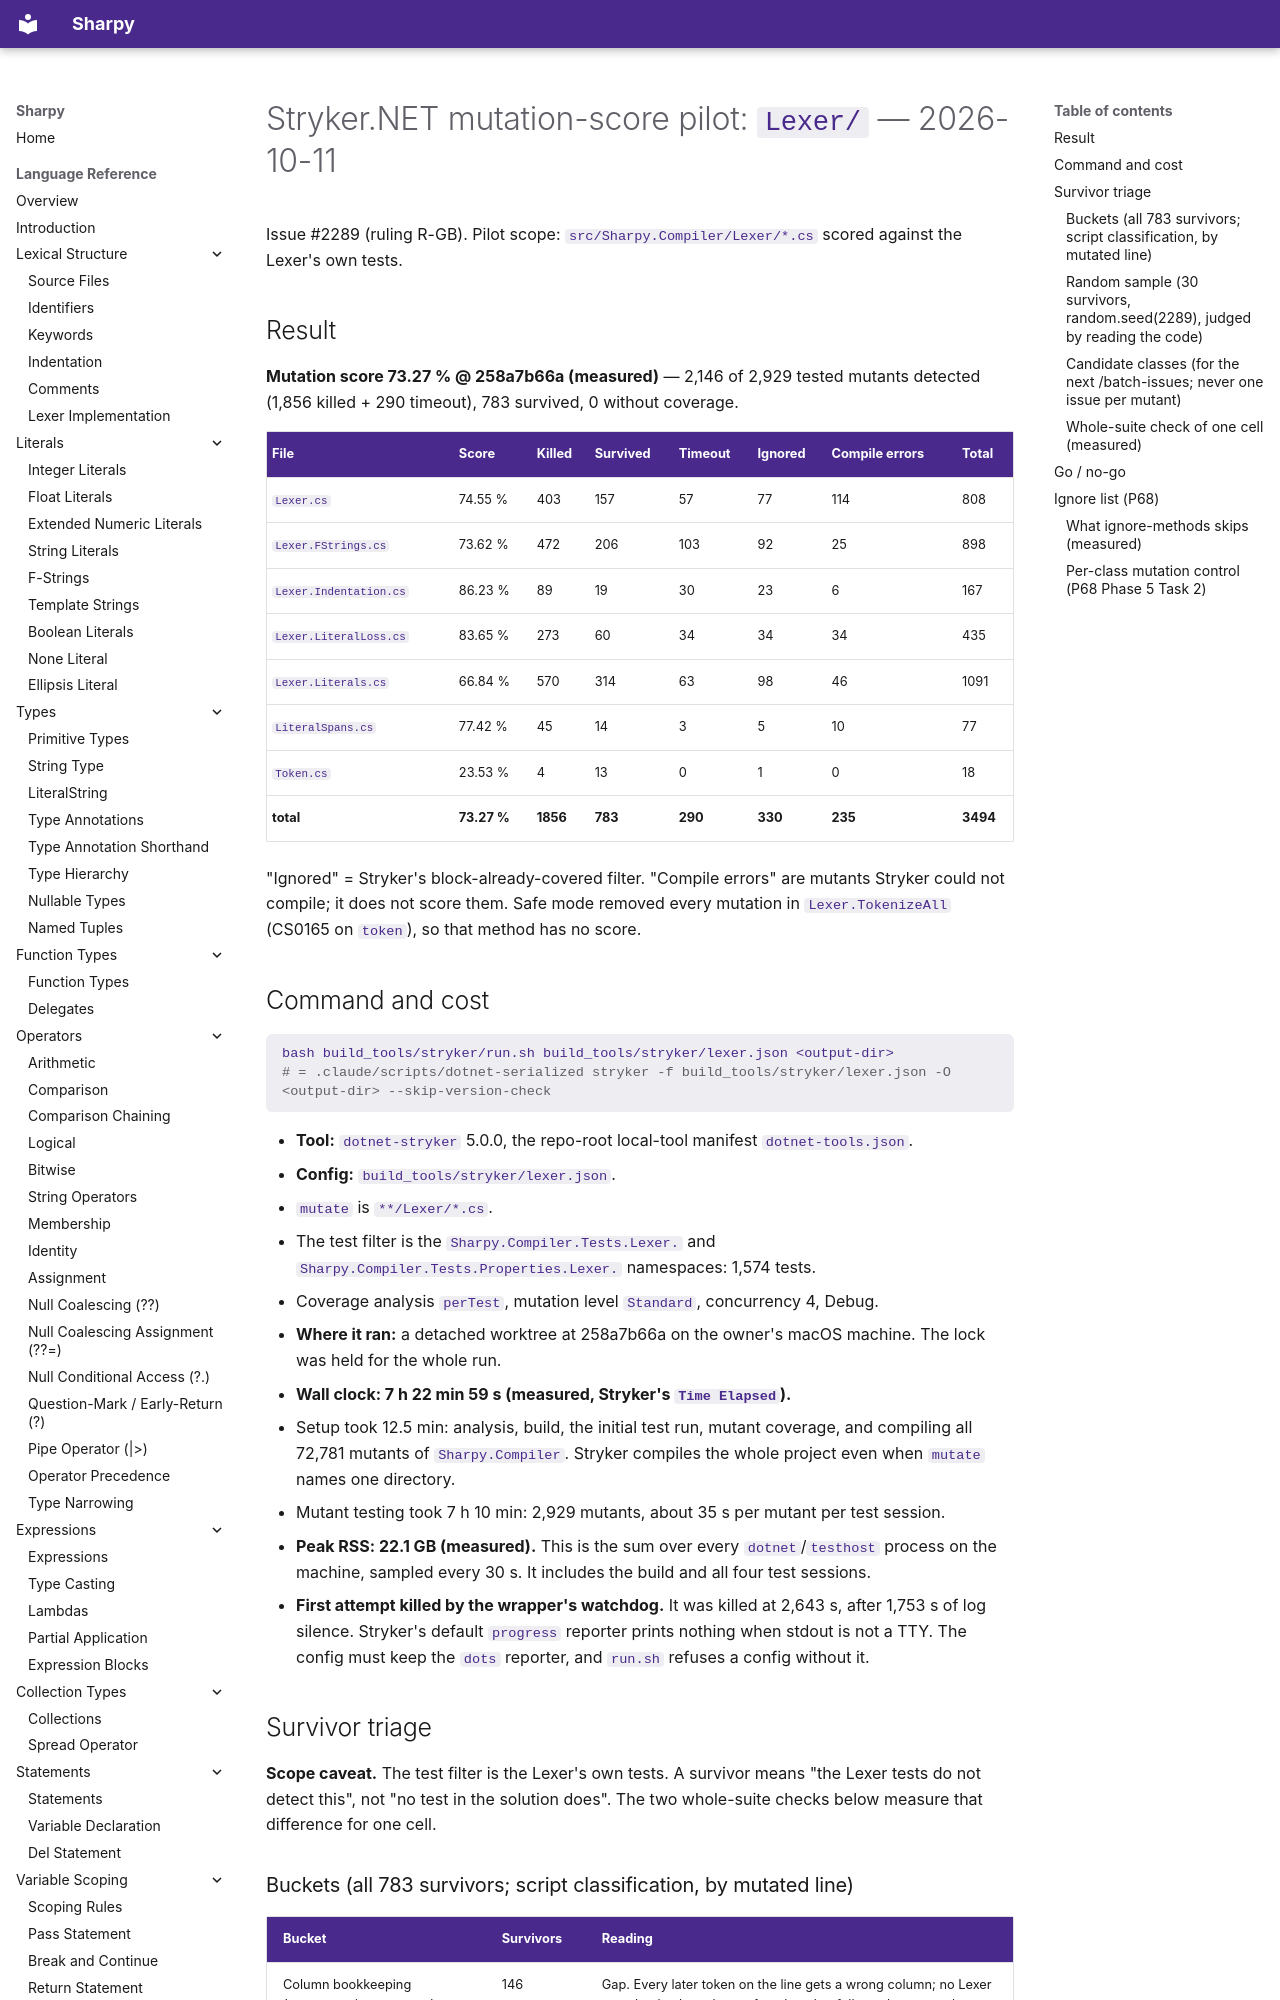

repository: antonsynd/sharpy · page: audits/stryker-lexer-pilot-2026-10-11/index.html · generator: mkdocs

# Stryker.NET mutation-score pilot: `Lexer/` — 2026-10-11

Issue #2289 (ruling R-GB). Pilot scope: `src/Sharpy.Compiler/Lexer/*.cs` scored against the Lexer's own tests.

## Result

**Mutation score 73.27 % @ 258a7b66a (measured)** — 2,146 of 2,929 tested mutants detected (1,856 killed + 290 timeout), 783 survived, 0 without coverage.

| File | Score | Killed | Survived | Timeout | Ignored | Compile errors | Total |
|------|-------|--------|----------|---------|---------|----------------|-------|
| `Lexer.cs` | 74.55 % | 403 | 157 | 57 | 77 | 114 | 808 |
| `Lexer.FStrings.cs` | 73.62 % | 472 | 206 | 103 | 92 | 25 | 898 |
| `Lexer.Indentation.cs` | 86.23 % | 89 | 19 | 30 | 23 | 6 | 167 |
| `Lexer.LiteralLoss.cs` | 83.65 % | 273 | 60 | 34 | 34 | 34 | 435 |
| `Lexer.Literals.cs` | 66.84 % | 570 | 314 | 63 | 98 | 46 | 1091 |
| `LiteralSpans.cs` | 77.42 % | 45 | 14 | 3 | 5 | 10 | 77 |
| `Token.cs` | 23.53 % | 4 | 13 | 0 | 1 | 0 | 18 |
| **total** | **73.27 %** | **1856** | **783** | **290** | **330** | **235** | **3494** |

"Ignored" = Stryker's block-already-covered filter. "Compile errors" are mutants Stryker could not compile; it does not score them. Safe mode removed every mutation in `Lexer.TokenizeAll` (CS0165 on `token`), so that method has no score.

## Command and cost

```bash
bash build_tools/stryker/run.sh build_tools/stryker/lexer.json <output-dir>
# = .claude/scripts/dotnet-serialized stryker -f build_tools/stryker/lexer.json -O <output-dir> --skip-version-check
```

- **Tool:** `dotnet-stryker` 5.0.0, the repo-root local-tool manifest `dotnet-tools.json`.
- **Config:** `build_tools/stryker/lexer.json`.
  - `mutate` is `**/Lexer/*.cs`.
  - The test filter is the `Sharpy.Compiler.Tests.Lexer.` and `Sharpy.Compiler.Tests.Properties.Lexer.` namespaces: 1,574 tests.
  - Coverage analysis `perTest`, mutation level `Standard`, concurrency 4, Debug.
- **Where it ran:** a detached worktree at 258a7b66a on the owner's macOS machine. The lock was held for the whole run.
- **Wall clock: 7 h 22 min 59 s (measured, Stryker's `Time Elapsed`).**
  - Setup took 12.5 min: analysis, build, the initial test run, mutant coverage, and compiling all 72,781 mutants of `Sharpy.Compiler`. Stryker compiles the whole project even when `mutate` names one directory.
  - Mutant testing took 7 h 10 min: 2,929 mutants, about 35 s per mutant per test session.
- **Peak RSS: 22.1 GB (measured).** This is the sum over every `dotnet`/`testhost` process on the machine, sampled every 30 s. It includes the build and all four test sessions.
- **First attempt killed by the wrapper's watchdog.** It was killed at 2,643 s, after 1,753 s of log silence. Stryker's default `progress` reporter prints nothing when stdout is not a TTY. The config must keep the `dots` reporter, and `run.sh` refuses a config without it.

## Survivor triage

**Scope caveat.** The test filter is the Lexer's own tests. A survivor means "the Lexer tests do not detect this", not "no test in the solution does". The two whole-suite checks below measure that difference for one cell.
